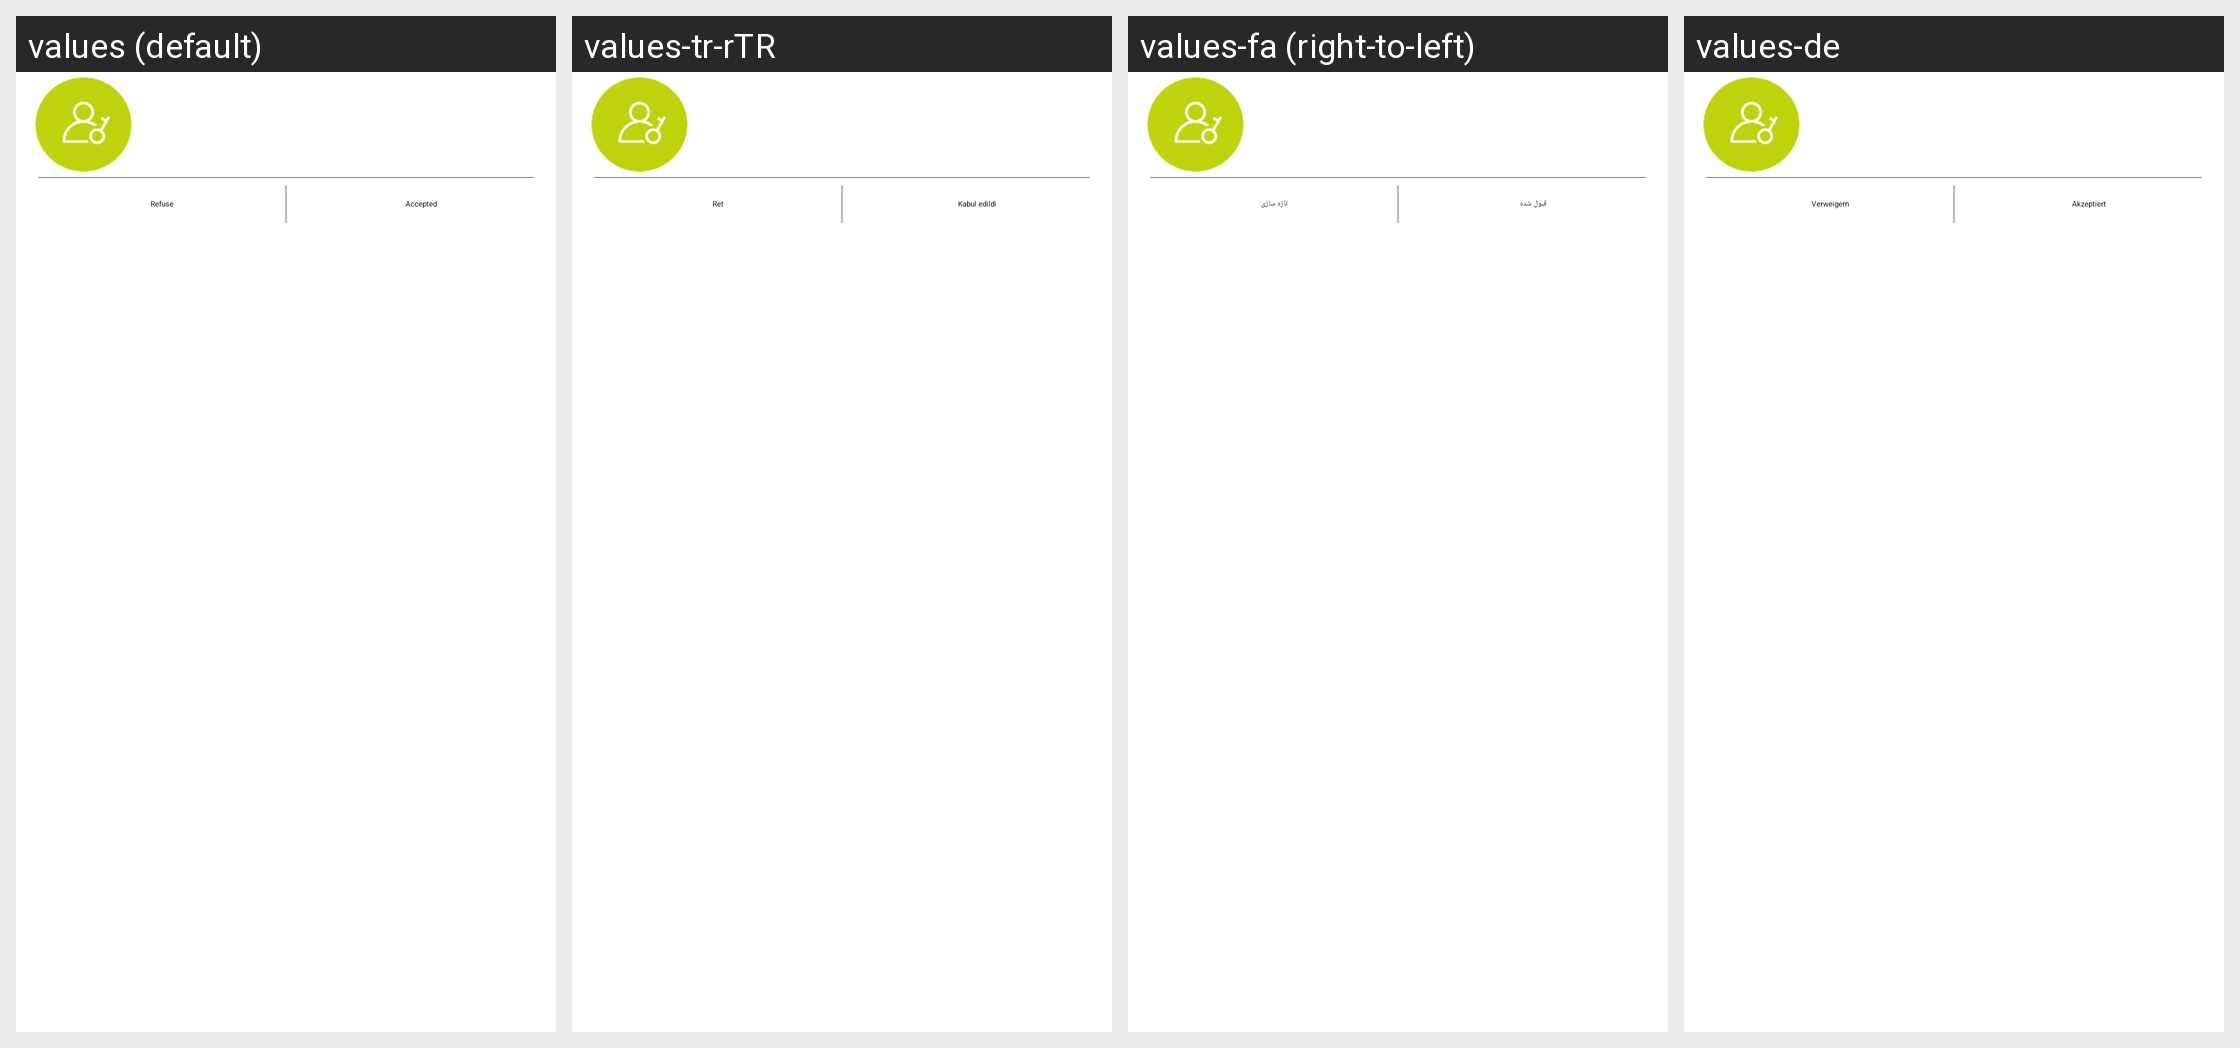

This grid shows one Android layout under several languages. Give, for every string resource on the screen, its name, the default text and each shown locale's text.
Android screen res/layout/setting_control_permission_item.xml rendered under 4 locales, left to right: values (default), values-tr-rTR, values-fa (right-to-left), values-de. Device: Nexus 5 (rendered at 1080×1920; each locale shown at half size, 540×960, under a caption strip naming it); theme WLTheme.
Other locales in the repository, not shown: values-cs, values-es, values-hu, values-iw-rIL, values-ko, values-pl, values-pt, values-ro, values-ru, values-vi, values-zh-rCN, values-zh-rTW.
Strings drawn on this screen, with the default value and each locale's value (text and hints the layout hard-codes, and strings that could not be matched under every locale, appear in the picture but are not listed):

set_account_manager_permission_reject
  values: Refuse
  values-tr-rTR: Ret
  values-fa: تازه سازی
  values-de: Verweigern

set_account_manager_permission_accept
  values: Accepted
  values-tr-rTR: Kabul edildi
  values-fa: قبول شده
  values-de: Akzeptiert
